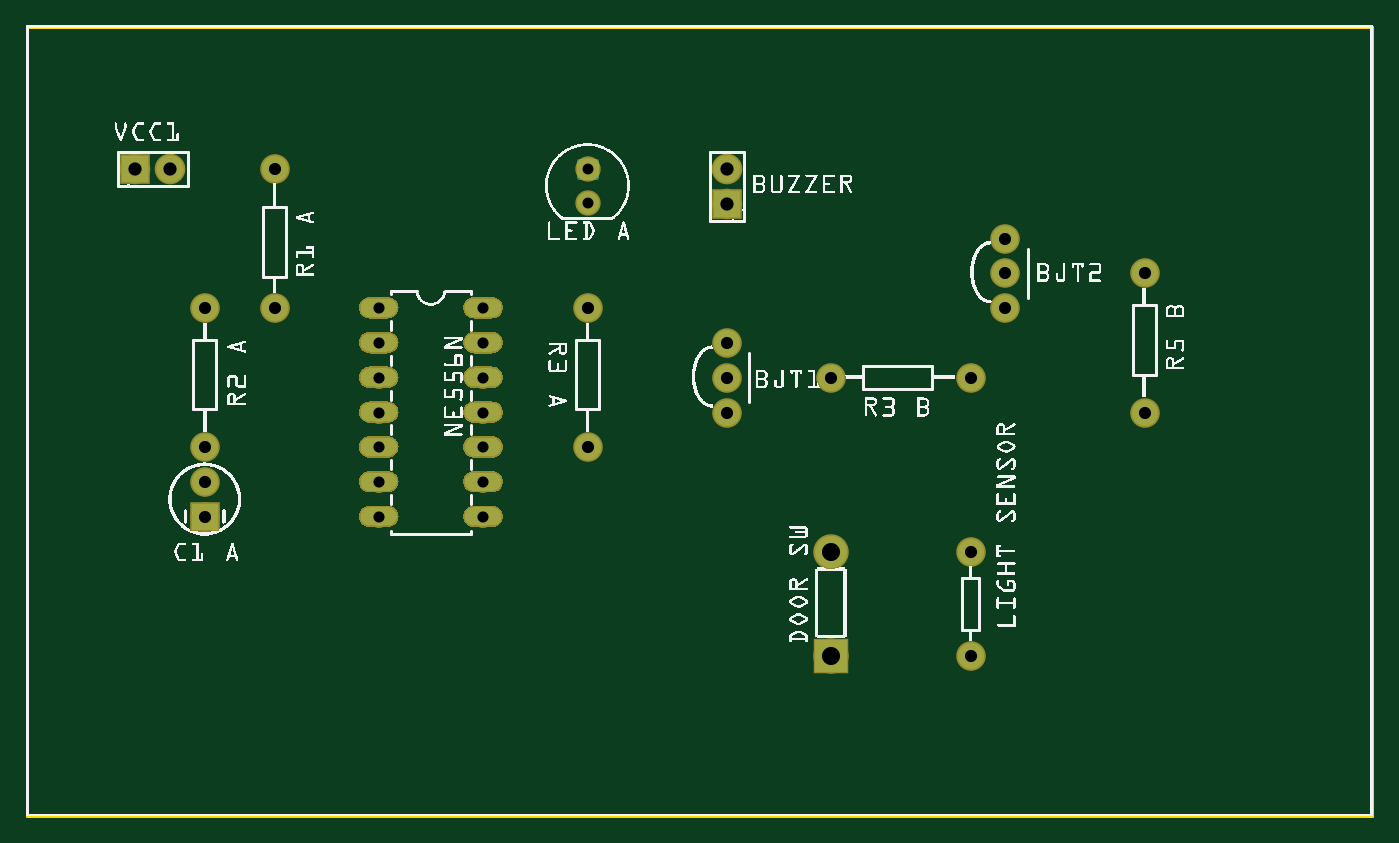
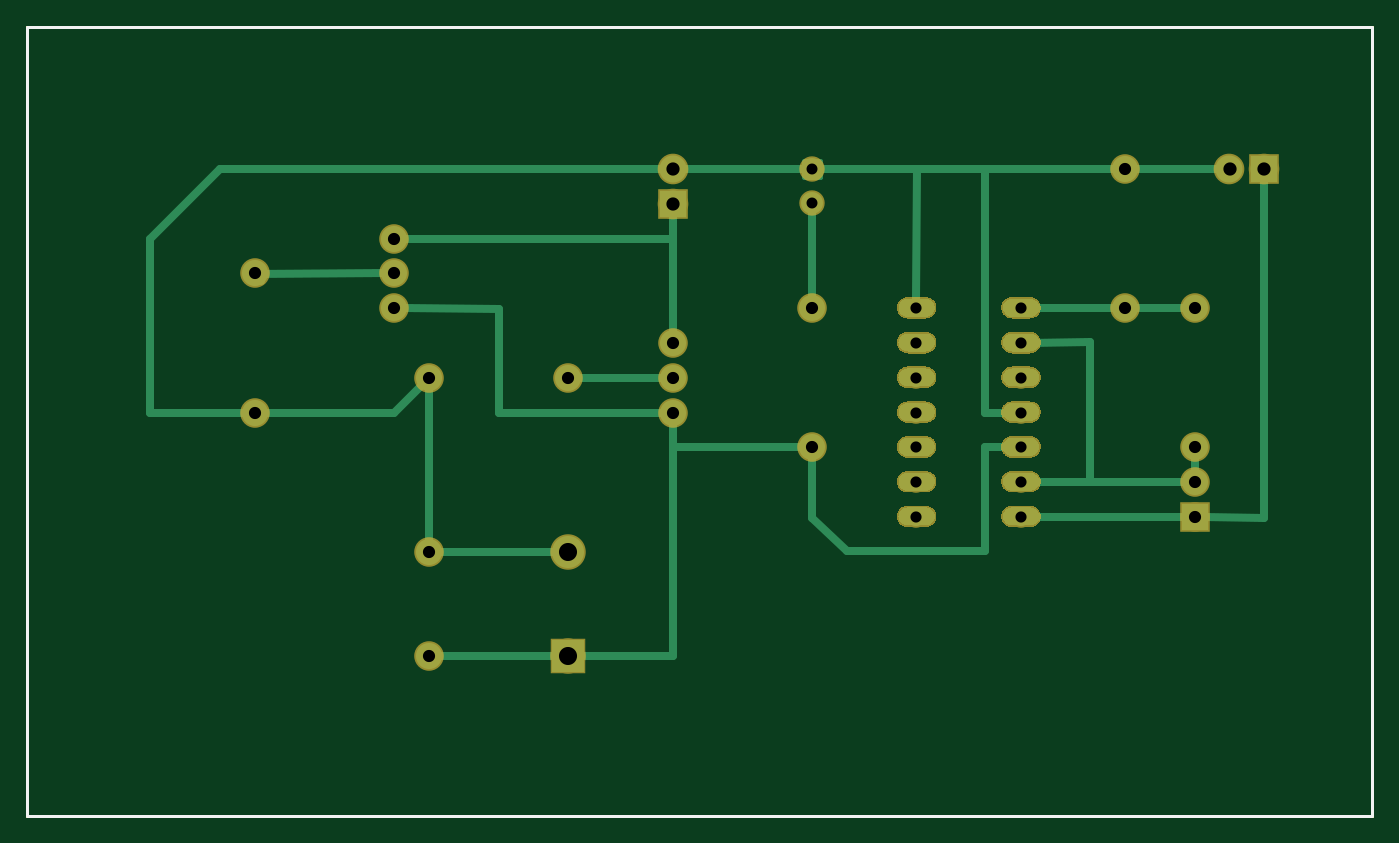
Circuit board: 8 layer files. Board 98.1 x 57.6 mm.
- outline: iSecure2.0_2018_contour.gm1 (395 bytes)
- bottom_copper: iSecure2.0_2018_copperBottom.gbl (39441 bytes)
- top_copper: iSecure2.0_2018_copperTop.gtl (37938 bytes)
- drill: iSecure2.0_2018_drill.txt (873 bytes)
- bottom_mask: iSecure2.0_2018_maskBottom.gbs (37787 bytes)
- top_mask: iSecure2.0_2018_maskTop.gts (38007 bytes)
- bottom_silk: iSecure2.0_2018_silkBottom.gbo (383 bytes)
- top_silk: iSecure2.0_2018_silkTop.gto (330259 bytes)

=== outline: iSecure2.0_2018_contour.gm1 ===
G04 MADE WITH FRITZING*
G04 WWW.FRITZING.ORG*
G04 DOUBLE SIDED*
G04 HOLES PLATED*
G04 CONTOUR ON CENTER OF CONTOUR VECTOR*
%ASAXBY*%
%FSLAX23Y23*%
%MOIN*%
%OFA0B0*%
%SFA1.0B1.0*%
%ADD10R,3.871870X2.274760*%
%ADD11C,0.008000*%
%ADD10C,0.008*%
%LNCONTOUR*%
G90*
G70*
G54D10*
G54D11*
X4Y2271D02*
X3868Y2271D01*
X3868Y4D01*
X4Y4D01*
X4Y2271D01*
D02*
G04 End of contour*
M02*
=== bottom_copper: iSecure2.0_2018_copperBottom.gbl (39441 bytes, source omitted) ===
=== top_copper: iSecure2.0_2018_copperTop.gtl (37938 bytes, source omitted) ===
=== drill: iSecure2.0_2018_drill.txt ===
; NON-PLATED HOLES START AT T1
; THROUGH (PLATED) HOLES START AT T100
M48
INCH
T100C0.052000
T101C0.035000
T102C0.038000
T103C0.031497
T104C0.032000
%
T100
X023138Y004619
X023138Y007619
T101
X032138Y011619
X020138Y011619
X005138Y008619
X007138Y018619
X023138Y012619
X032138Y015619
X027138Y007619
X007138Y014619
X016138Y014619
X005138Y010619
X005138Y014619
X028138Y016619
X020138Y012619
X028138Y015619
X005138Y009619
X027138Y004619
X028138Y014619
X020138Y013619
X016138Y010619
X027138Y012619
T102
X020138Y018619
X004138Y018619
X003138Y018619
X020138Y017619
T103
X016138Y017635
X016138Y018619
T104
X010138Y013619
X010138Y014619
X010138Y011619
X010138Y012619
X013138Y013619
X013138Y008619
X013138Y011619
X010138Y009619
X013138Y010619
X013138Y009619
X010138Y008619
X010138Y010619
X013138Y012619
X013138Y014619
T00
M30

=== bottom_mask: iSecure2.0_2018_maskBottom.gbs (37787 bytes, source omitted) ===
=== top_mask: iSecure2.0_2018_maskTop.gts (38007 bytes, source omitted) ===
=== bottom_silk: iSecure2.0_2018_silkBottom.gbo ===
G04 MADE WITH FRITZING*
G04 WWW.FRITZING.ORG*
G04 DOUBLE SIDED*
G04 HOLES PLATED*
G04 CONTOUR ON CENTER OF CONTOUR VECTOR*
%ASAXBY*%
%FSLAX23Y23*%
%MOIN*%
%OFA0B0*%
%SFA1.0B1.0*%
%ADD10R,3.871870X2.274760X3.855870X2.258760*%
%ADD11C,0.008000*%
%LNSILK0*%
G90*
G70*
G54D11*
X4Y2271D02*
X3868Y2271D01*
X3868Y4D01*
X4Y4D01*
X4Y2271D01*
D02*
G04 End of Silk0*
M02*
=== top_silk: iSecure2.0_2018_silkTop.gto (330259 bytes, source omitted) ===
